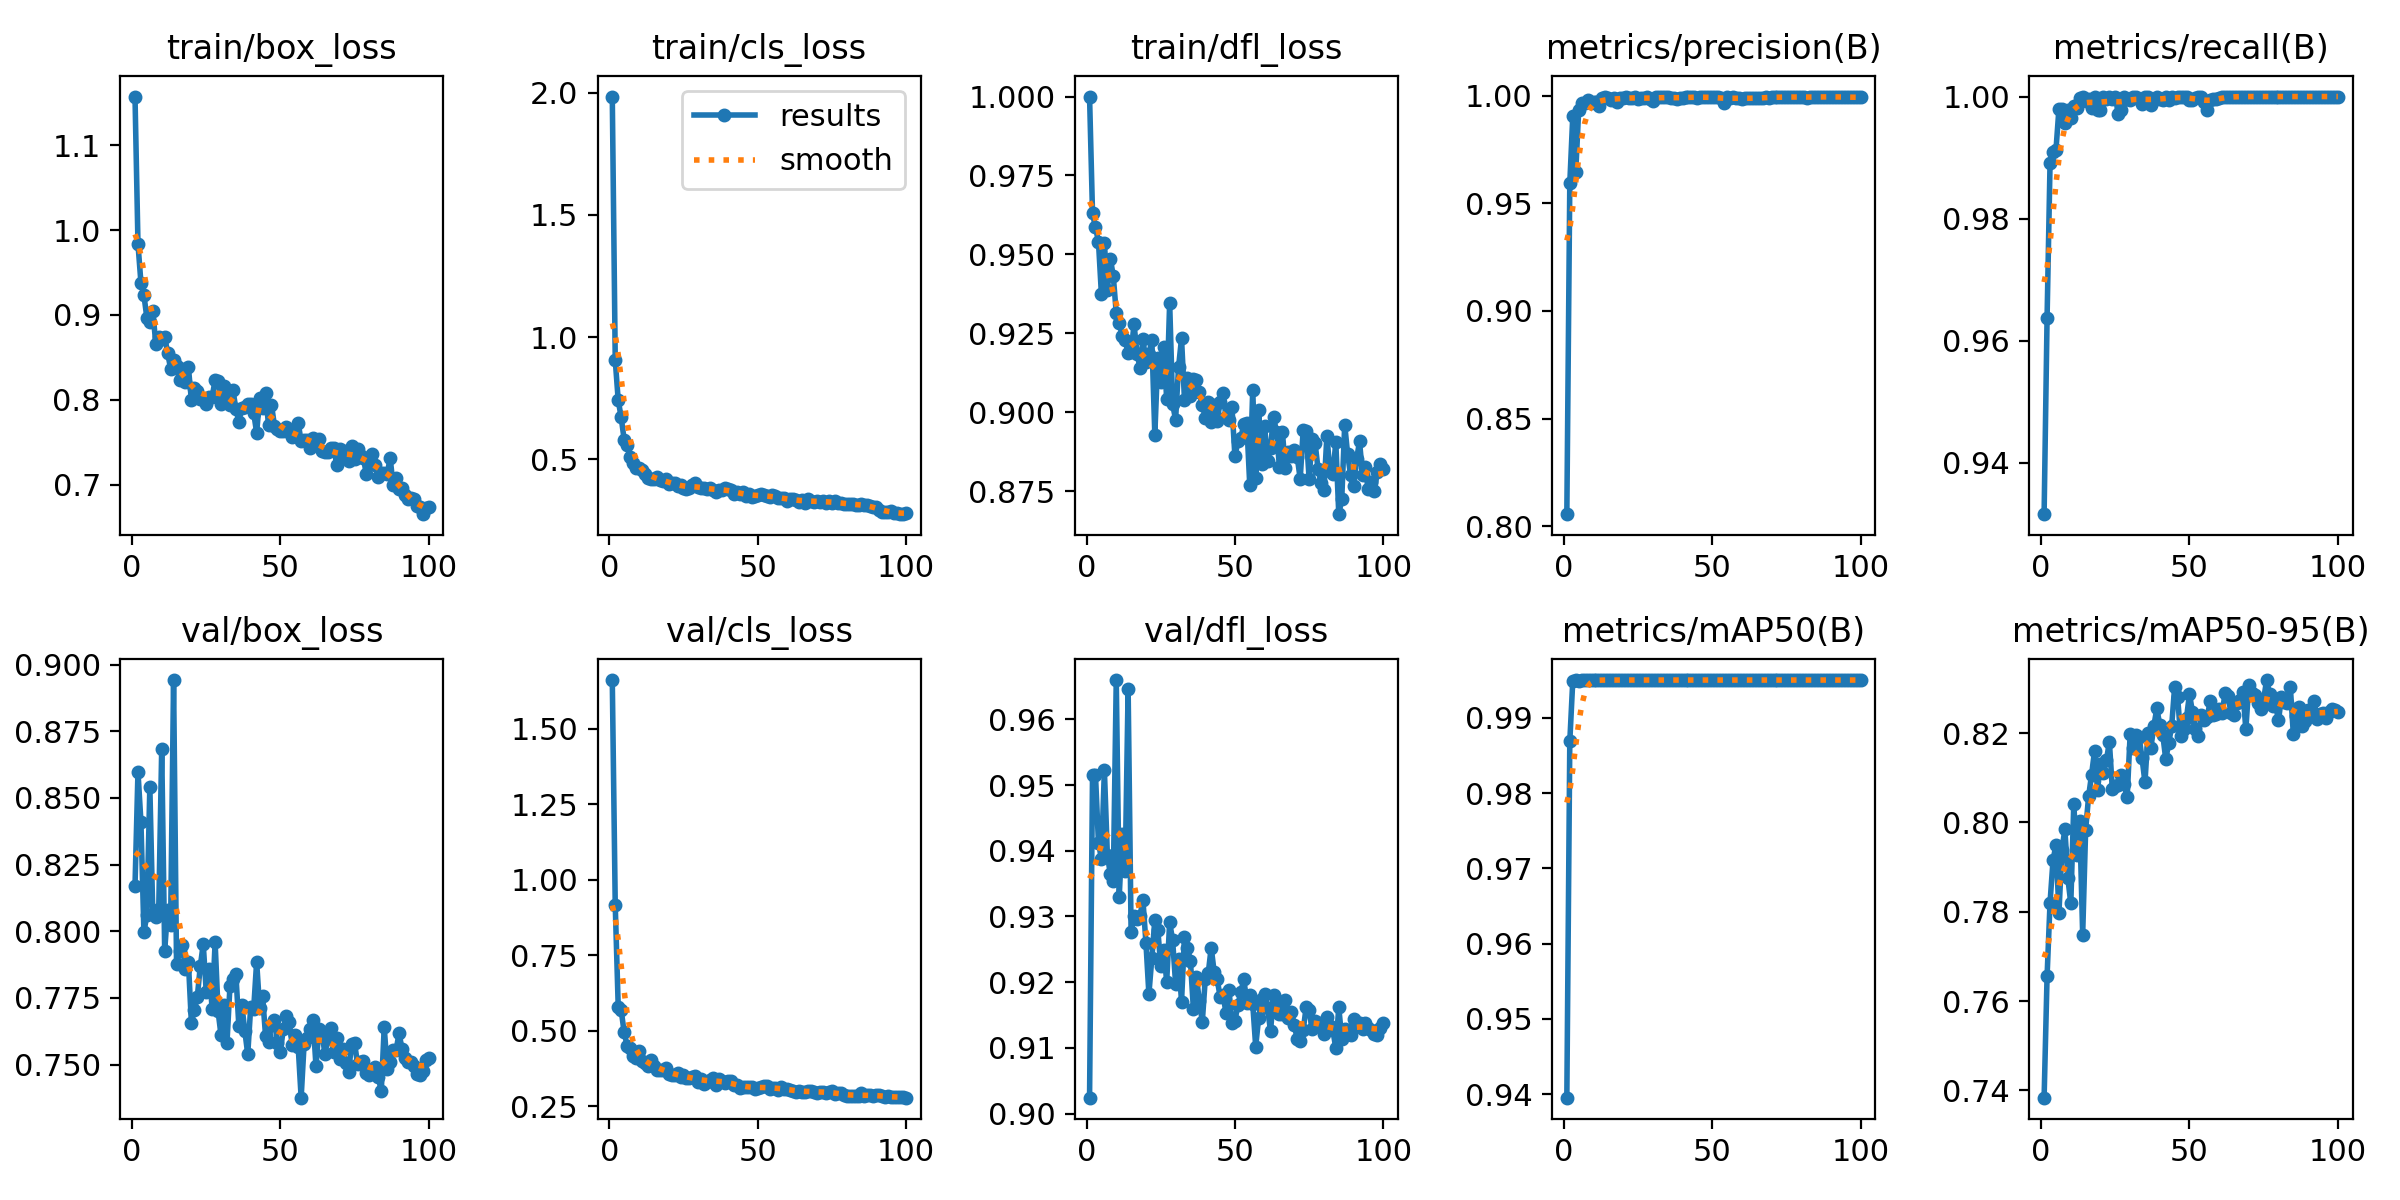

The table this chart was drawn from, first rows:
epoch, time, train/box_loss, train/cls_loss, train/dfl_loss, metrics/precision(B), metrics/recall(B), metrics/mAP50(B), metrics/mAP50-95(B), val/box_loss, val/cls_loss, val/dfl_loss, lr/pg0, lr/pg1, lr/pg2
1, 5.88, 1.157, 1.984, 1, 0.8056, 0.9316, 0.9395, 0.7384, 0.817, 1.662, 0.9024, 0.0004647, 0.0004647, 0.0004647
2, 10.14, 0.9838, 0.9052, 0.9629, 0.9593, 0.9638, 0.9869, 0.7655, 0.8598, 0.9153, 0.9516, 0.0009317, 0.0009317, 0.0009317
3, 14.37, 0.9379, 0.7414, 0.9586, 0.9903, 0.989, 0.9949, 0.782, 0.8409, 0.5799, 0.9515, 0.001389, 0.001389, 0.001389
4, 18.46, 0.9234, 0.6713, 0.954, 0.9644, 0.991, 0.995, 0.7915, 0.7997, 0.5683, 0.9412, 0.001387, 0.001387, 0.001387
5, 22.53, 0.8966, 0.5802, 0.9373, 0.9934, 0.9912, 0.9949, 0.795, 0.806, 0.4947, 0.9388, 0.001372, 0.001372, 0.001372
6, 26.59, 0.8917, 0.5587, 0.9536, 0.9967, 0.998, 0.995, 0.7798, 0.8541, 0.4508, 0.9523, 0.001358, 0.001358, 0.001358
7, 30.7, 0.9048, 0.511, 0.9387, 0.9966, 0.998, 0.995, 0.7938, 0.8064, 0.4415, 0.9394, 0.001344, 0.001344, 0.001344
8, 34.76, 0.8662, 0.4853, 0.9487, 0.998, 0.9956, 0.995, 0.7985, 0.8052, 0.4162, 0.9365, 0.00133, 0.00133, 0.00133
9, 38.87, 0.874, 0.4654, 0.9431, 0.9964, 0.9978, 0.995, 0.7875, 0.8083, 0.4102, 0.9353, 0.001316, 0.001316, 0.001316
10, 42.9, 0.8716, 0.4628, 0.9314, 0.9971, 0.9965, 0.995, 0.7819, 0.8684, 0.4341, 0.966, 0.001302, 0.001302, 0.001302
11, 47.01, 0.8746, 0.4579, 0.9284, 0.9972, 0.9984, 0.995, 0.8041, 0.7927, 0.3995, 0.933, 0.001288, 0.001288, 0.001288
12, 51.11, 0.8553, 0.4388, 0.9242, 0.995, 0.9981, 0.995, 0.7927, 0.8082, 0.3932, 0.9425, 0.001273, 0.001273, 0.001273
13, 55.21, 0.8368, 0.4248, 0.9229, 0.999, 0.9997, 0.995, 0.8004, 0.8022, 0.3816, 0.9369, 0.001259, 0.001259, 0.001259
14, 59.28, 0.847, 0.4187, 0.9188, 0.9995, 1, 0.995, 0.7749, 0.8942, 0.4025, 0.9647, 0.001245, 0.001245, 0.001245
15, 63.32, 0.8397, 0.4204, 0.9191, 0.9988, 0.9993, 0.995, 0.7984, 0.7877, 0.3842, 0.9276, 0.001231, 0.001231, 0.001231
16, 67.34, 0.8235, 0.4281, 0.9278, 0.9979, 0.9996, 0.995, 0.8058, 0.7925, 0.3711, 0.9301, 0.001217, 0.001217, 0.001217
17, 71.44, 0.8364, 0.417, 0.9186, 0.9988, 0.9982, 0.995, 0.8107, 0.7947, 0.3695, 0.9297, 0.001203, 0.001203, 0.001203
18, 75.53, 0.8207, 0.4118, 0.9141, 0.9969, 1, 0.995, 0.816, 0.7859, 0.3703, 0.9301, 0.001189, 0.001189, 0.001189
19, 79.65, 0.8383, 0.4174, 0.9231, 0.9989, 0.9978, 0.995, 0.8073, 0.7884, 0.378, 0.9325, 0.001174, 0.001174, 0.001174
20, 83.64, 0.7998, 0.3987, 0.916, 0.9988, 0.9978, 0.995, 0.813, 0.7658, 0.3565, 0.926, 0.00116, 0.00116, 0.00116
21, 87.7, 0.8143, 0.4012, 0.9186, 0.9995, 1, 0.995, 0.8112, 0.7706, 0.354, 0.9182, 0.001146, 0.001146, 0.001146
22, 91.73, 0.8109, 0.4021, 0.9228, 0.9987, 0.9996, 0.995, 0.8139, 0.7754, 0.3527, 0.9237, 0.001132, 0.001132, 0.001132
23, 95.74, 0.8007, 0.3907, 0.8929, 0.999, 1, 0.995, 0.8181, 0.7869, 0.3595, 0.9295, 0.001118, 0.001118, 0.001118
24, 99.89, 0.8013, 0.3956, 0.9173, 0.9994, 0.9996, 0.995, 0.8074, 0.7953, 0.3463, 0.928, 0.001104, 0.001104, 0.001104
25, 103.9, 0.7954, 0.3803, 0.9095, 0.9982, 1, 0.995, 0.8082, 0.7774, 0.3518, 0.9225, 0.001089, 0.001089, 0.001089
26, 108, 0.804, 0.3784, 0.9208, 0.9991, 0.9971, 0.995, 0.8083, 0.7858, 0.3443, 0.9249, 0.001075, 0.001075, 0.001075
27, 112, 0.8038, 0.3833, 0.9041, 0.999, 0.9978, 0.995, 0.8107, 0.7709, 0.3429, 0.9201, 0.001061, 0.001061, 0.001061
28, 116, 0.8231, 0.3945, 0.9347, 0.9993, 1, 0.995, 0.8085, 0.7959, 0.3475, 0.9292, 0.001047, 0.001047, 0.001047
29, 120.1, 0.8228, 0.4022, 0.9025, 0.9982, 0.9996, 0.995, 0.8056, 0.77, 0.3489, 0.9264, 0.001033, 0.001033, 0.001033
30, 124.1, 0.7946, 0.385, 0.8977, 0.9974, 0.9995, 0.995, 0.8197, 0.761, 0.3302, 0.9198, 0.001019, 0.001019, 0.001019
31, 128.1, 0.8159, 0.3829, 0.9143, 0.9994, 1, 0.995, 0.8166, 0.7724, 0.3391, 0.9235, 0.001005, 0.001005, 0.001005
32, 132.2, 0.8067, 0.3817, 0.9234, 0.9995, 1, 0.995, 0.8196, 0.7583, 0.3247, 0.9171, 0.0009904, 0.0009904, 0.0009904
33, 136.3, 0.7941, 0.3772, 0.9039, 0.9992, 0.9995, 0.995, 0.8192, 0.7793, 0.3316, 0.9269, 0.0009763, 0.0009763, 0.0009763
34, 140.3, 0.812, 0.3817, 0.9109, 0.9993, 0.9988, 0.995, 0.8144, 0.7823, 0.3363, 0.9251, 0.0009621, 0.0009621, 0.0009621
35, 144.3, 0.7895, 0.3751, 0.9051, 0.9991, 1, 0.995, 0.809, 0.784, 0.3442, 0.9233, 0.000948, 0.000948, 0.000948
36, 148.2, 0.7745, 0.3672, 0.9106, 0.999, 1, 0.995, 0.82, 0.7645, 0.3189, 0.9159, 0.0009339, 0.0009339, 0.0009339
37, 152.3, 0.7904, 0.3753, 0.9102, 0.9989, 0.9986, 0.995, 0.8167, 0.7725, 0.3416, 0.9208, 0.0009197, 0.0009197, 0.0009197
38, 156.4, 0.7915, 0.3761, 0.9063, 0.9984, 0.9994, 0.995, 0.8216, 0.7627, 0.3326, 0.9172, 0.0009056, 0.0009056, 0.0009056
39, 160.4, 0.7953, 0.3821, 0.9024, 0.999, 1, 0.995, 0.8255, 0.7539, 0.3278, 0.914, 0.0008914, 0.0008914, 0.0008914
40, 164.4, 0.7956, 0.3799, 0.8983, 0.999, 0.9996, 0.995, 0.8218, 0.7718, 0.3322, 0.9205, 0.0008773, 0.0008773, 0.0008773
41, 168.5, 0.7846, 0.3723, 0.9034, 0.9992, 0.9994, 0.995, 0.8196, 0.7709, 0.3343, 0.9213, 0.0008631, 0.0008631, 0.0008631
42, 172.6, 0.7614, 0.3594, 0.8971, 0.9994, 0.9999, 0.995, 0.8141, 0.7886, 0.3203, 0.9253, 0.000849, 0.000849, 0.000849
43, 176.5, 0.8021, 0.367, 0.9023, 0.9995, 0.9995, 0.995, 0.8177, 0.7712, 0.3198, 0.9215, 0.0008348, 0.0008348, 0.0008348
44, 180.5, 0.791, 0.3573, 0.8972, 0.9994, 1, 0.995, 0.8216, 0.7758, 0.3113, 0.9205, 0.0008207, 0.0008207, 0.0008207
45, 184.6, 0.8082, 0.3651, 0.9033, 0.9989, 0.9998, 0.995, 0.8304, 0.7608, 0.3146, 0.9178, 0.0008065, 0.0008065, 0.0008065
46, 188.8, 0.7704, 0.3475, 0.9061, 0.9992, 1, 0.995, 0.8282, 0.7584, 0.3136, 0.918, 0.0007924, 0.0007924, 0.0007924
47, 192.8, 0.7942, 0.3563, 0.8984, 0.9992, 1, 0.995, 0.8193, 0.765, 0.3146, 0.9153, 0.0007782, 0.0007782, 0.0007782
48, 196.8, 0.7696, 0.3469, 0.8976, 0.9992, 1, 0.995, 0.8209, 0.7666, 0.3123, 0.9188, 0.0007641, 0.0007641, 0.0007641
49, 200.8, 0.7661, 0.3491, 0.9016, 0.9994, 1, 0.995, 0.8235, 0.758, 0.3077, 0.9138, 0.0007499, 0.0007499, 0.0007499
50, 204.7, 0.7636, 0.3529, 0.8861, 0.9993, 0.9994, 0.995, 0.8287, 0.7549, 0.3093, 0.9141, 0.0007358, 0.0007358, 0.0007358
51, 208.8, 0.7635, 0.3558, 0.8908, 0.9994, 0.9994, 0.995, 0.8247, 0.7635, 0.3124, 0.9166, 0.0007216, 0.0007216, 0.0007216
52, 212.9, 0.7678, 0.3519, 0.8919, 0.9992, 0.9998, 0.995, 0.821, 0.7683, 0.3175, 0.9185, 0.0007075, 0.0007075, 0.0007075
53, 216.9, 0.7628, 0.3492, 0.8962, 0.999, 1, 0.995, 0.8195, 0.7658, 0.3157, 0.9205, 0.0006934, 0.0006934, 0.0006934
54, 221, 0.7567, 0.3447, 0.8965, 0.9964, 1, 0.995, 0.824, 0.7572, 0.3077, 0.9169, 0.0006792, 0.0006792, 0.0006792
55, 224.7, 0.7573, 0.3517, 0.8768, 0.9994, 0.9991, 0.995, 0.8229, 0.761, 0.3095, 0.918, 0.0006651, 0.0006651, 0.0006651
56, 228.1, 0.7723, 0.3502, 0.9071, 0.9989, 0.9978, 0.995, 0.8236, 0.7568, 0.309, 0.9166, 0.0006509, 0.0006509, 0.0006509
57, 231.4, 0.7517, 0.3404, 0.8791, 0.9991, 0.9995, 0.995, 0.8273, 0.7376, 0.3044, 0.9102, 0.0006368, 0.0006368, 0.0006368
58, 235.2, 0.7534, 0.3404, 0.9006, 0.999, 0.9996, 0.995, 0.824, 0.7579, 0.315, 0.9146, 0.0006226, 0.0006226, 0.0006226
59, 239.3, 0.7523, 0.3399, 0.8837, 0.9987, 0.9996, 0.995, 0.8243, 0.7601, 0.3075, 0.9175, 0.0006085, 0.0006085, 0.0006085
60, 243.3, 0.7436, 0.331, 0.8956, 0.9982, 0.9997, 0.995, 0.8255, 0.7632, 0.3076, 0.9182, 0.0005943, 0.0005943, 0.0005943
... 40 more rows
